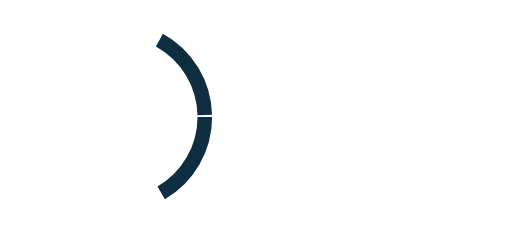
t = 0.00 s
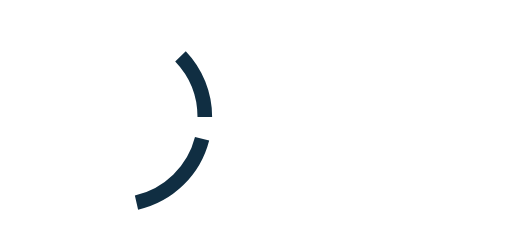
t = 0.19 s
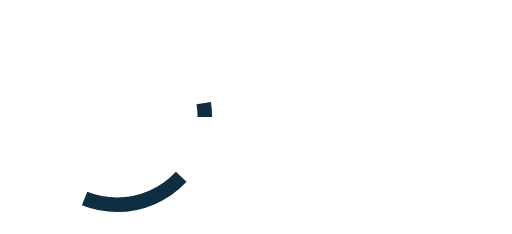
t = 0.56 s
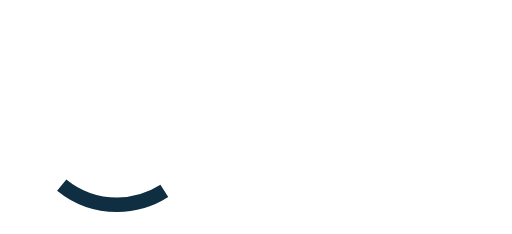
t = 0.75 s
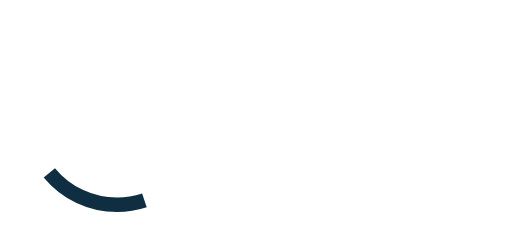
t = 0.94 s
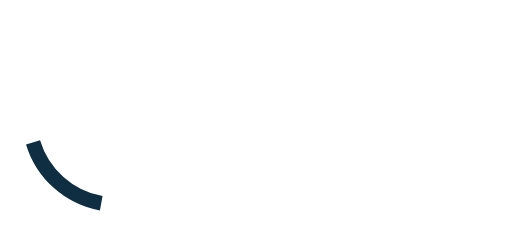
t = 1.31 s

The animated SVG that drew these frames (rendered in a browser with its animation timeline set to each time). Animation: 2 SMIL elements (animate=2); one cycle of 1.50 s, repeats indefinitely.

<svg width="100" height="24" viewBox="0 0 140 64" xmlns="http://www.w3.org/2000/svg">
  <circle cx="32" cy="32" r="24" fill="none" stroke="#102E42" stroke-width="4">
    <animate attributeName="stroke-dashoffset" values="0;-48" dur="1.50s" repeatCount="indefinite"></animate>
    <animate attributeName="stroke-dasharray" values="25 100; 30 100; 25 100" dur="1.50s" repeatCount="indefinite"></animate>
  </circle>
</svg>
